Run: headless pygame with SDL's dummy video driver; simulated clock (each Clock.tick advances the game by its frame time, no real sleeping); random seed 0; keys injected as events and as key.get_pressed() state; no mouse input.
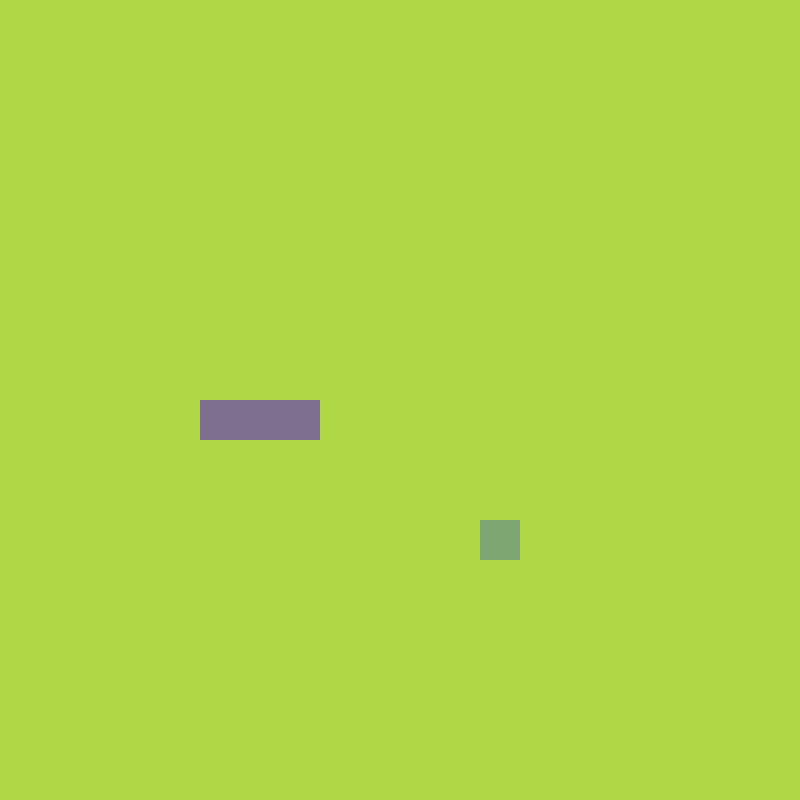
Frame 1 of 4 · flips 1–60 · no input
Frame 2 of 4 · flips 61–180 · tapped SPACE, RETURN · held RIGHT (→), D · screen unchanged from frame 1, image omitted
Frame 3 of 4 · flips 181–300 · held DOWN (↓), S · screen unchanged from frame 2, image omitted
Frame 4 of 4 · flips 301–420 · held LEFT (←), A, UP (↑), W · screen unchanged from frame 3, image omitted

The pygame program that drew these frames:

import pygame, random, sys
from pygame.math import Vector2

class MOUSE:
    def __init__(self):
        self.x = random.randint(0, cell_number - 1)
        self.y = random.randint(0, cell_number - 1)
        self.position = Vector2(self.x, self.y)

    def make_mouse(self):
        mouse_rect = pygame.Rect(self.position.x * cell_size, self.position.y * cell_size, cell_size,cell_size)
        pygame.draw.rect(screen, (126,166,114),mouse_rect)

class Snake:
    def __init__(self):
        self.body = [Vector2(5,10), Vector2(6,10), Vector2(7,10)]
        self.direction = Vector2(1,0)
    def make_pysnake(self):
        for block in self.body:
            x_pos = block.x * cell_size
            y_pos = block.y * cell_size
            block_rect = pygame.Rect(x_pos, y_pos,cell_size,cell_size)
            pygame.draw.rect(screen,(126, 111,144), block_rect)

    def move_snake(self):
        body_copy = self.body[:-1]
        body_copy.insert(0,body_copy[0] + self.direction)   
        self.body = body_copy[:] 

pygame.init()
cell_size = 40
cell_number = 20
screen = pygame.display.set_mode((cell_number * cell_size, cell_number * cell_size))
clock = pygame.time.Clock()
pygame.display.set_caption("Pysnake")


mouse = MOUSE()
snake = Snake()

SCREENUPDATE = pygame.USEREVENT
pygame.time.set_timer(SCREENUPDATE, 150)

while True:
    for event in pygame.event.get():
        if event.type == pygame.QUIT:
            pygame.quit()
            sys.exit()
        if event.type == SCREENUPDATE:
                snake.move_snake()
        if event.type == pygame.KEYDOWN:
            if event.key == pygame.K_UP:
                    snake.direction = Vector2(0,-1)
            elif event.key == pygame.K_RIGHT:
                    snake.direction == Vector2(1,0)
            elif event.key == pygame.K_DOWN:
                    snake.direction = Vector2(0,1)
            elif event.key == pygame.K_LEFT:
                    snake.direction == Vector2(-1,0)
            

    screen.fill(pygame.Color((175, 215,70)))
    mouse.make_mouse()
    snake.make_pysnake()
    pygame.display.update()

pygame.quit()
